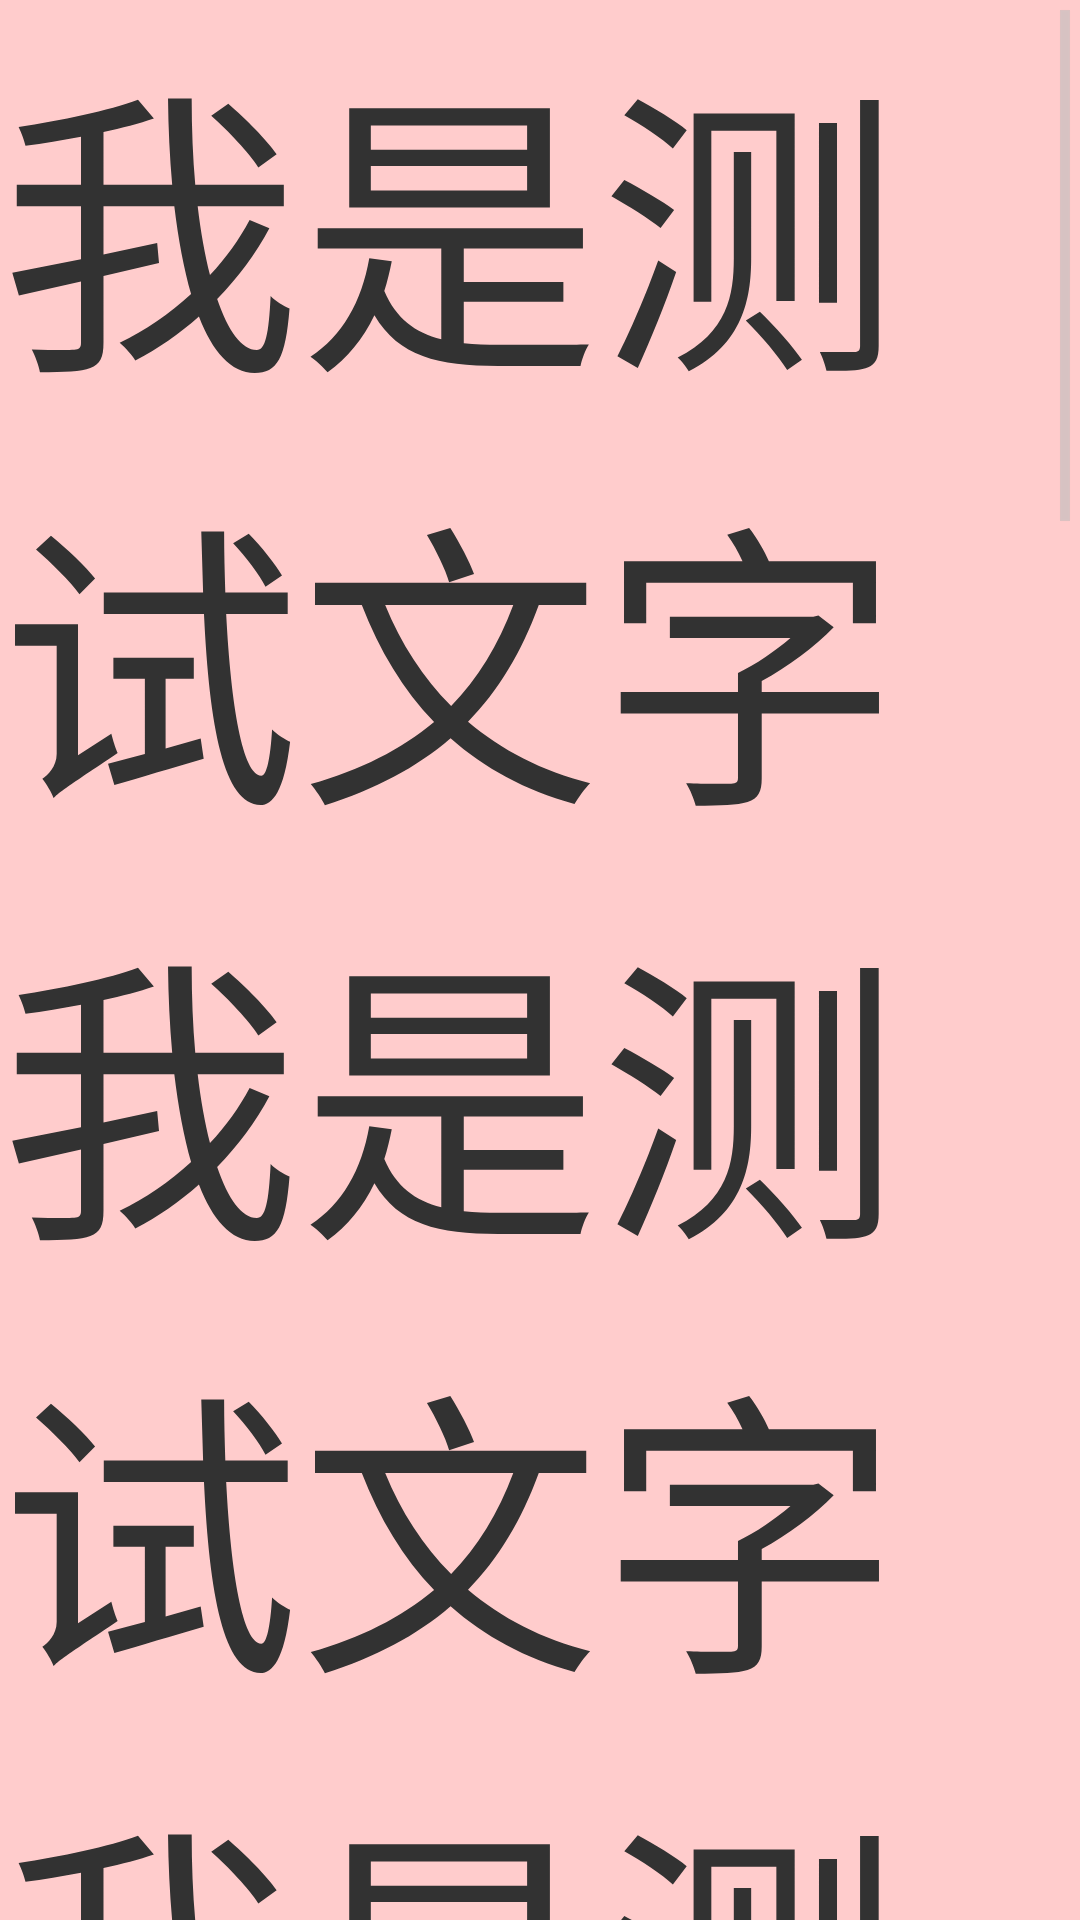

This screen was rendered from an Android layout file. Write that file and the resources it references.
<!-- AndroidManifest.xml: application theme AppTheme -->
<!-- res/layout/fragment_three.xml -->
<?xml version="1.0" encoding="utf-8"?>
<LinearLayout xmlns:android="http://schemas.android.com/apk/res/android"
    android:layout_width="match_parent"
    android:layout_height="match_parent"
    android:orientation="vertical" >
    <ScrollView 
        android:layout_width="match_parent"
        android:layout_height="wrap_content"
        android:background="#33ff0000"
        android:fillViewport="true"
        >
        <TextView 
            android:layout_width="wrap_content"
            android:layout_height="wrap_content"
            android:textSize="100sp"
            android:text="我是测试文字我是测试文字我是测试文字我是测试文字我是测试文字我是测试文字我是测试文字我是测试文字"
            />
    </ScrollView>

</LinearLayout>
<!-- resources referenced by this layout -->
<resources>
  <style name="AppTheme" parent="android:Theme.Holo.Light.DarkActionBar">
          
      </style>
</resources>
